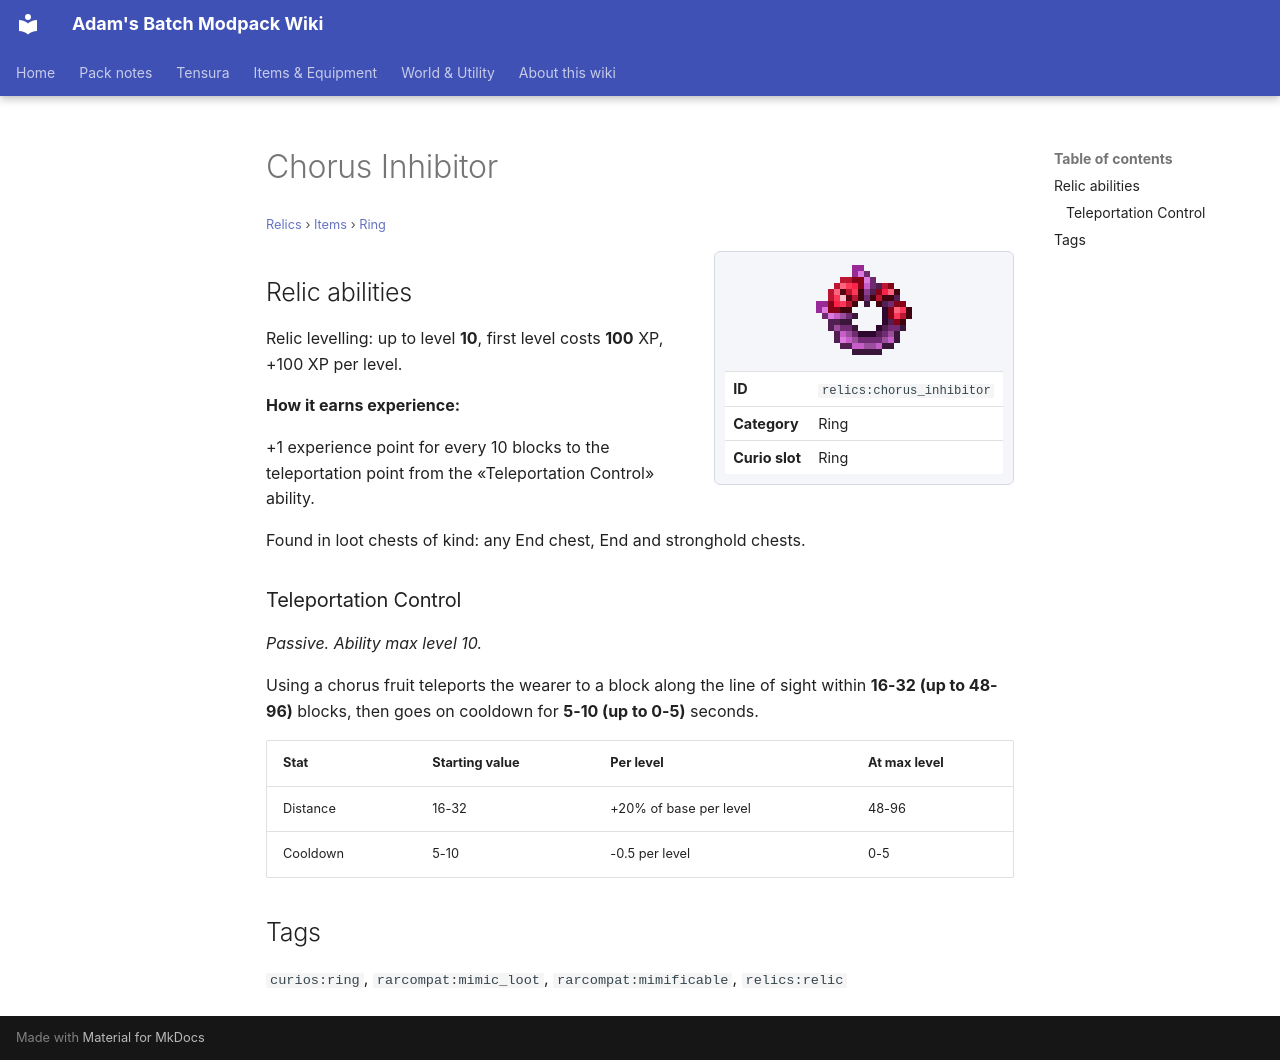

repository: Proteus-Nell/Adams-Batch-MC-Modpack-Wiki · page: relics/items/ring/chorus-inhibitor/index.html · generator: mkdocs

# Chorus Inhibitor

<small>[Relics](../../index.md) &rsaquo; [Items](../index.md) &rsaquo; [Ring](index.md)</small>

<div class="infobox" markdown>

![Chorus Inhibitor](../../../assets/icons/relics/item/chorus_inhibitor.png)

| | |
|---|---|
| **ID** | `relics:chorus_inhibitor` |
| **Category** | Ring |
| **Curio slot** | Ring |

</div>

## Relic abilities

Relic levelling: up to level **10**, first level costs **100** XP, +100 XP per level.

**How it earns experience:**

+1 experience point for every 10 blocks to the teleportation point from the «Teleportation Control» ability.

Found in loot chests of kind: any End chest, End and stronghold chests.

### Teleportation Control

*Passive. Ability max level 10.*

Using a chorus fruit teleports the wearer to a block along the line of sight within **16-32 (up to 48-96)** blocks, then goes on cooldown for **5-10 (up to 0-5)** seconds.

| Stat | Starting value | Per level | At max level |
|---|---|---|---|
| Distance | 16-32 | +20% of base per level | 48-96 |
| Cooldown | 5-10 | -0.5 per level | 0-5 |

## Tags

`curios:ring`, `rarcompat:mimic_loot`, `rarcompat:mimificable`, `relics:relic`
